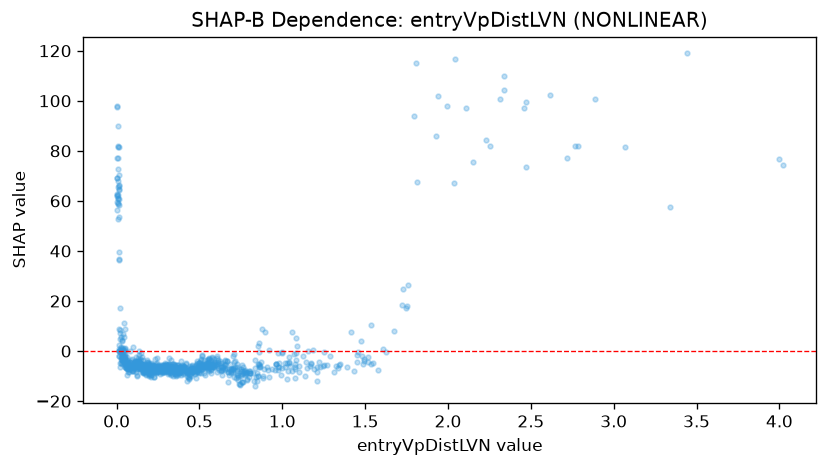

The table this chart was drawn from, first rows:
feature_value, shap_value
0.585, -4.738
1.577, -7.636
0.119, -5.963
0.45, -7.16
0.586, -4.352
0.308, -7.377
0.228, -7.156
0.241, -7.898
0.392, -8.216
0.526, -6.126
0.452, -8.272
0.092, -6.234
1.548, -4.726
1.793, 93.85
0.169, -6.072
0.475, -6.138
1.492, -3.065
0.104, -6.332
0.101, -6.114
0.145, -3.478
0.218, -6.471
0.064, -4.52
1.628, -0.3049
0.237, -8.735
0.113, -3.862
0.244, -6.705
0.672, -8.22
0.807, -8.7
0.157, -3.694
0.141, -4.928
0.122, -4.732
0.69, -8.263
0.135, -6.738
0.249, -6.974
0.069, -4.88
0.145, -5.419
0.749, -10.07
0.033, 0.6981
2.618, 102.5
0.8, -7.823
0.298, -7.652
0.193, -6.075
0.856, -5.175
0.221, -5.947
1.208, -6.318
4.019, 74.16
3.996, 76.81
0.72, -10.76
0.194, -5.341
0.013, 65.9
0.029, -3.05
0.285, -6.675
0.917, 0.6169
0.048, 0.642
0.568, -5.601
0.094, -6.126
0.035, -3.563
0.714, -4.013
0.996, -0.2955
0.023, 7.317
... 880 more rows
